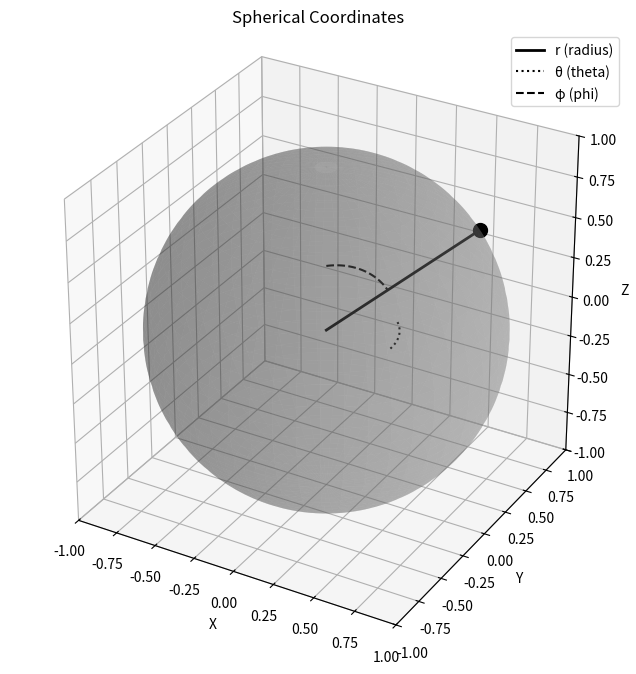

This figure's Python source:
import numpy as np
import matplotlib.pyplot as plt
from mpl_toolkits.mplot3d import Axes3D

# Spherical coordinate parameters
r = 1
theta = np.pi / 4  # azimuthal angle (xy-plane)
phi = np.pi / 3    # polar angle (from z-axis)

# Convert point to Cartesian coordinates
x = r * np.sin(phi) * np.cos(theta)
y = r * np.sin(phi) * np.sin(theta)
z = r * np.cos(phi)

# Create mesh for sphere surface
theta_sphere, phi_sphere = np.meshgrid(np.linspace(0, 2 * np.pi, 100),
                                       np.linspace(0, np.pi, 100))
x_sphere = r * np.sin(phi_sphere) * np.cos(theta_sphere)
y_sphere = r * np.sin(phi_sphere) * np.sin(theta_sphere)
z_sphere = r * np.cos(phi_sphere)

# Plotting
fig = plt.figure(figsize=(10, 8))
ax = fig.add_subplot(111, projection='3d')

# Plot full sphere surface
ax.plot_surface(x_sphere, y_sphere, z_sphere, color='gray', alpha=0.3, edgecolor='none')

# Plot radius vector
ax.plot([0, x], [0, y], [0, z], color='black', linewidth=2, label='r (radius)')
ax.scatter([x], [y], [z], color='black', s=100)

# Theta arc (in xy-plane)
theta_arc = np.linspace(0, theta, 100)
arc_x = 0.4 * np.cos(theta_arc)
arc_y = 0.4 * np.sin(theta_arc)
arc_z = np.zeros_like(theta_arc)
ax.plot(arc_x, arc_y, arc_z, 'k', linestyle=':', label='θ (theta)')

# Phi arc (from z-axis to r)
phi_arc = np.linspace(0, phi, 100)
arc_x_phi = 0.4 * np.sin(phi_arc) * np.cos(theta)
arc_y_phi = 0.4 * np.sin(phi_arc) * np.sin(theta)
arc_z_phi = 0.4 * np.cos(phi_arc)
ax.plot(arc_x_phi, arc_y_phi, arc_z_phi, 'k', linestyle='--', label='φ (phi)')

# Axis settings
ax.set_xlabel('X')
ax.set_ylabel('Y')
ax.set_zlabel('Z')
ax.set_title('Spherical Coordinates')

# Set symmetric limits for full sphere visibility
ax.set_box_aspect([1, 1, 1])
ax.set_xlim([-1, 1])
ax.set_ylim([-1, 1])
ax.set_zlim([-1, 1])

ax.legend()
plt.show()
